Run: headless pygame with SDL's dummy video driver; simulated clock (each Clock.tick advances the game by its frame time, no real sleeping); random seed 0; keys injected as events and as key.get_pressed() state; no mouse input.
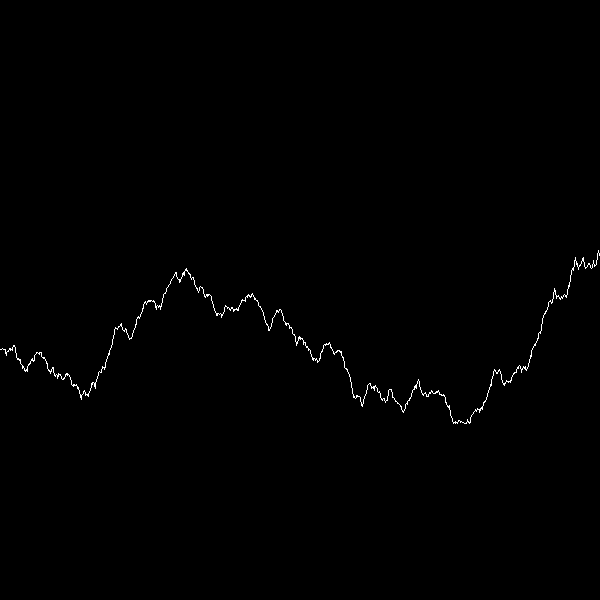
Frame 1 of 4 · flips 1–60 · no input
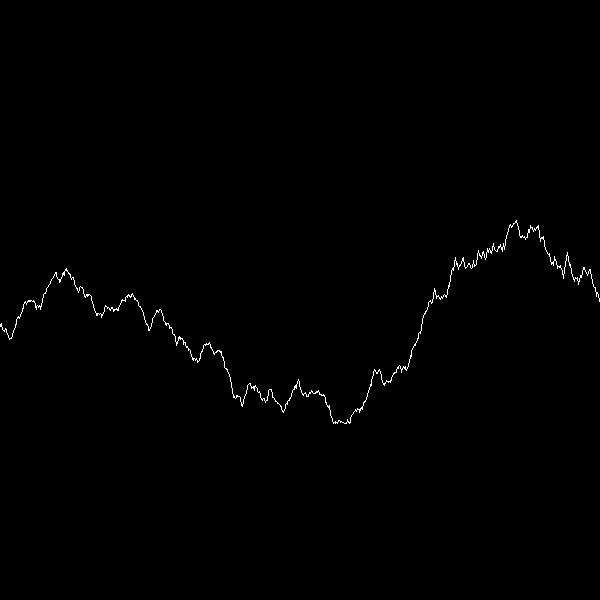
Frame 2 of 4 · flips 61–180 · tapped SPACE, RETURN · held RIGHT (→), D
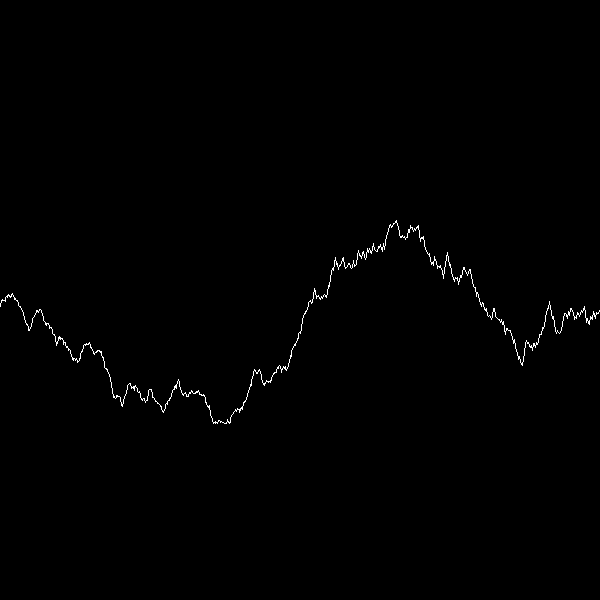
Frame 3 of 4 · flips 181–300 · held DOWN (↓), S
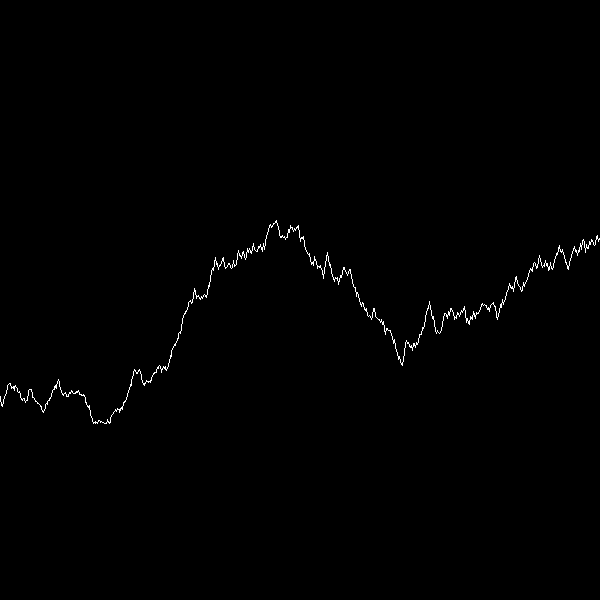
Frame 4 of 4 · flips 301–420 · held LEFT (←), A, UP (↑), W

The pygame program that drew these frames:

modrange = 200
modfactor = 0.6
pause = 0.01
save = True
width = 600

"""
Makes a mountain ridge line
"""
import pygame, time, pdb, math, random
from random import randrange

pygame.init()
#415
window = pygame.display.set_mode((600, width))

avrg = lambda *a: sum(a) / len(a)

points = [[0, 300], [600, 300]]
newpoints = list(points)

def draw():
    window.fill(0)
    pygame.draw.lines(window, 0xFFFFFF, False, points)
    pygame.display.flip()

for i in range(int(math.log(width, 2)) + 1 ):
    #This should make the closest thing to one point for pixel
    draw()
    offset = 0
    for n, point in enumerate(points):
        try:
            point2 = points[n + 1]
            mid = [
                avrg(point[0], point2[0]),
                avrg(point[1], point2[1]) + randrange(-modrange, modrange)
            ]
            newpoints.insert(n + offset + 1, mid)
            offset += 1
        except IndexError:
            pass
            #This happens at the last item
    points = list(newpoints)
    modrange = int(modrange * modfactor)
    time.sleep(pause)

i = 0
while 1:
    i += 1
    time.sleep(pause)
    for i, point in enumerate(points):
        if i == 0:
            points = []
        else:
            point[0] -= 1
            points.append(point)
    points.append(
        [width, points[-1][1] + random.triangular(-10, 10, math.sin(i))]
    )
    draw()
